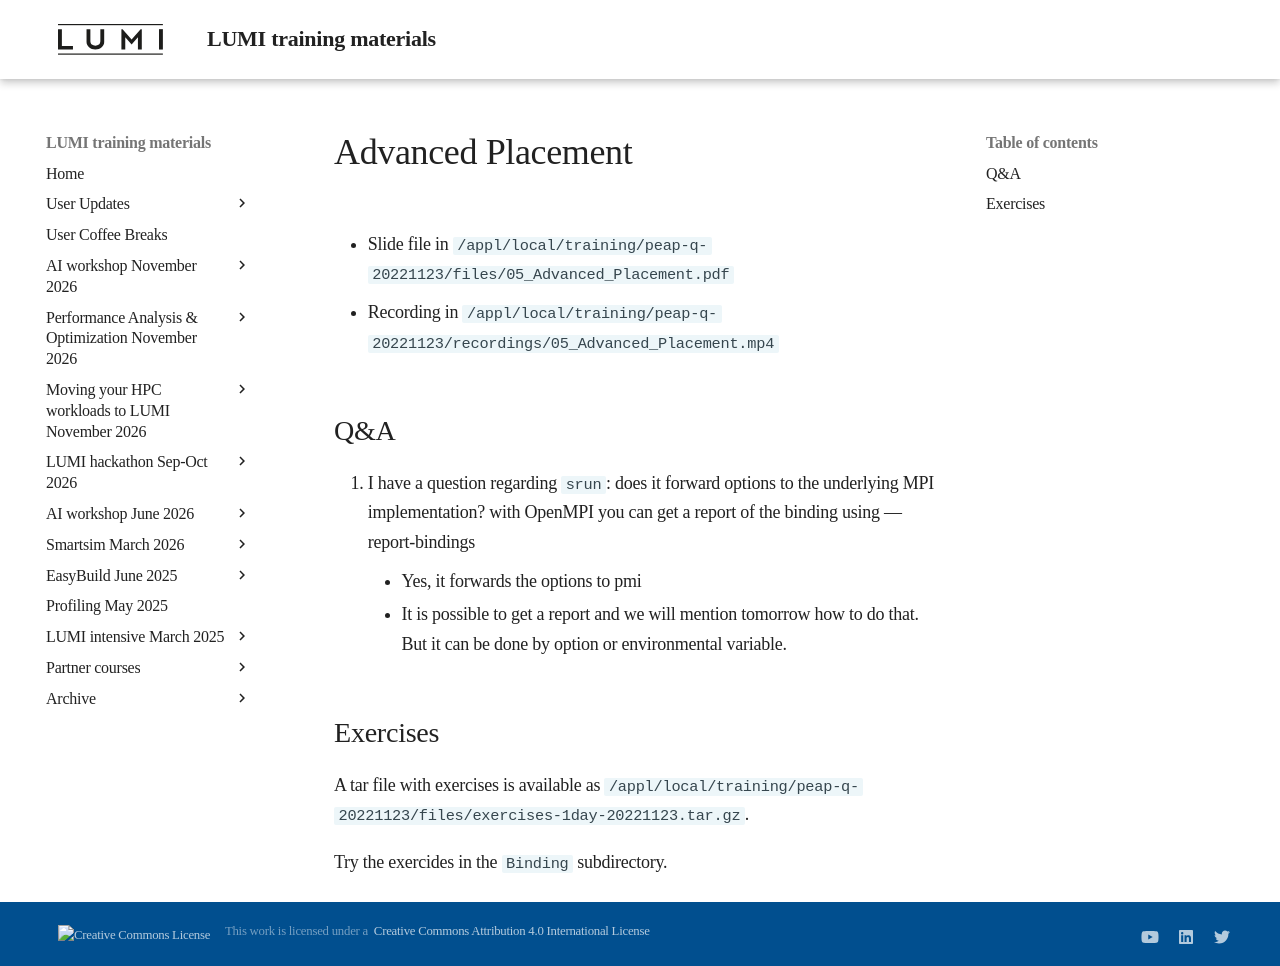

repository: Lumi-supercomputer/LUMI-training-materials · page: PEAP-Q-20221123/extra_05_Advanced_Placement/index.html · generator: mkdocs

# Advanced Placement

-   Slide file in  `/appl/local/training/peap-q-20221123/files/05_Advanced_Placement.pdf`

-   Recording in `/appl/local/training/peap-q-20221123/recordings/05_Advanced_Placement.mp4`


## Q&A

1.  I have a question regarding `srun`: does it forward options to the underlying MPI implementation? with OpenMPI you can get a report of the binding using —report-bindings 
    - Yes, it forwards the options to pmi
    - It is possible to get a report and we will mention tomorrow how to do that. But it can be done by option or environmental variable.


## Exercises

A tar file with exercises is available as `/appl/local/training/peap-q-20221123/files/exercises-1day-20221123.tar.gz`. 

Try the exercides in the `Binding` subdirectory.
